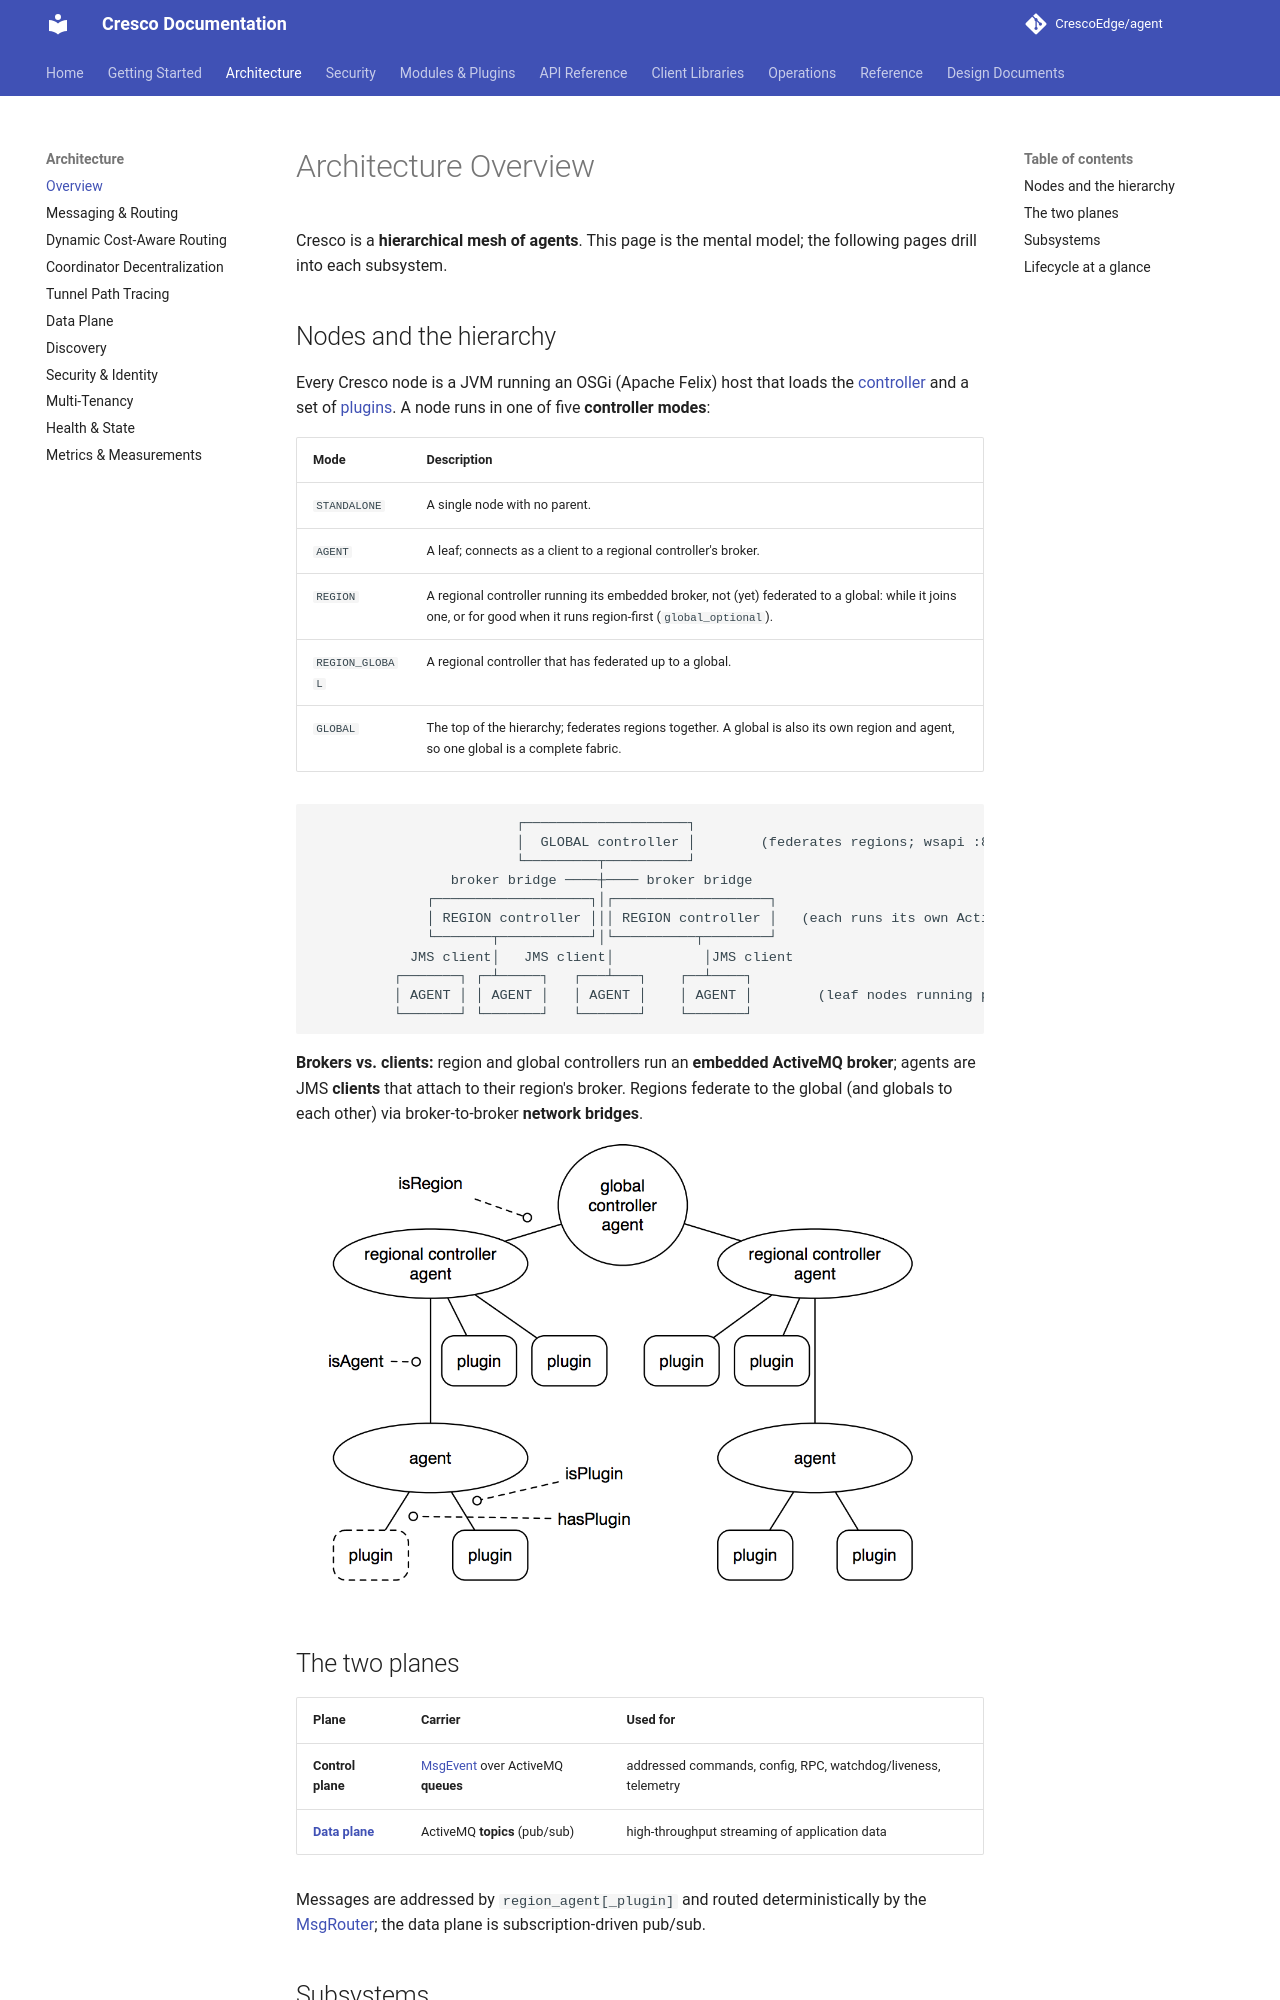

repository: CrescoEdge/docs · page: architecture/overview/index.html · generator: mkdocs

# Architecture Overview

Cresco is a **hierarchical mesh of agents**. This page is the mental model; the following pages drill into
each subsystem.

## Nodes and the hierarchy

Every Cresco node is a JVM running an OSGi (Apache Felix) host that loads the [controller](../plugins/controller.md)
and a set of [plugins](../plugins/overview.md). A node runs in one of five **controller modes**:

| Mode | Description |
|------|-------------|
| `STANDALONE` | A single node with no parent. |
| `AGENT` | A leaf; connects as a client to a regional controller's broker. |
| `REGION` | A regional controller running its embedded broker, not (yet) federated to a global: while it joins one, or for good when it runs region-first (`global_optional`). |
| `REGION_GLOBAL` | A regional controller that has federated up to a global. |
| `GLOBAL` | The top of the hierarchy; federates regions together. A global is also its own region and agent, so one global is a complete fabric. |

```
                         ┌────────────────────┐
                         │  GLOBAL controller │        (federates regions; wsapi :8282 for clients)
                         └─────────┬──────────┘
                 broker bridge ────┼──── broker bridge
              ┌───────────────────┐│┌───────────────────┐
              │ REGION controller │││ REGION controller │   (each runs its own ActiveMQ broker)
              └───────┬───────────┘│└──────────┬────────┘
            JMS client│   JMS client│           │JMS client
          ┌───────┐ ┌─┴─────┐   ┌───┴───┐    ┌──┴────┐
          │ AGENT │ │ AGENT │   │ AGENT │    │ AGENT │        (leaf nodes running plugins)
          └───────┘ └───────┘   └───────┘    └───────┘
```

**Brokers vs. clients:** region and global controllers run an **embedded ActiveMQ broker**; agents are
JMS **clients** that attach to their region's broker. Regions federate to the global (and globals to each
other) via broker-to-broker **network bridges**.

![Cresco topology](../images/CrescoTopology.png){ width="640" }

## The two planes

| Plane | Carrier | Used for |
|-------|---------|----------|
| **Control plane** | [MsgEvent](../api/msgevent.md) over ActiveMQ **queues** | addressed commands, config, RPC, watchdog/liveness, telemetry |
| **[Data plane](dataplane.md)** | ActiveMQ **topics** (pub/sub) | high-throughput streaming of application data |

Messages are addressed by `region_agent[_plugin]` and routed deterministically by the
[MsgRouter](messaging.md); the data plane is subscription-driven pub/sub.
